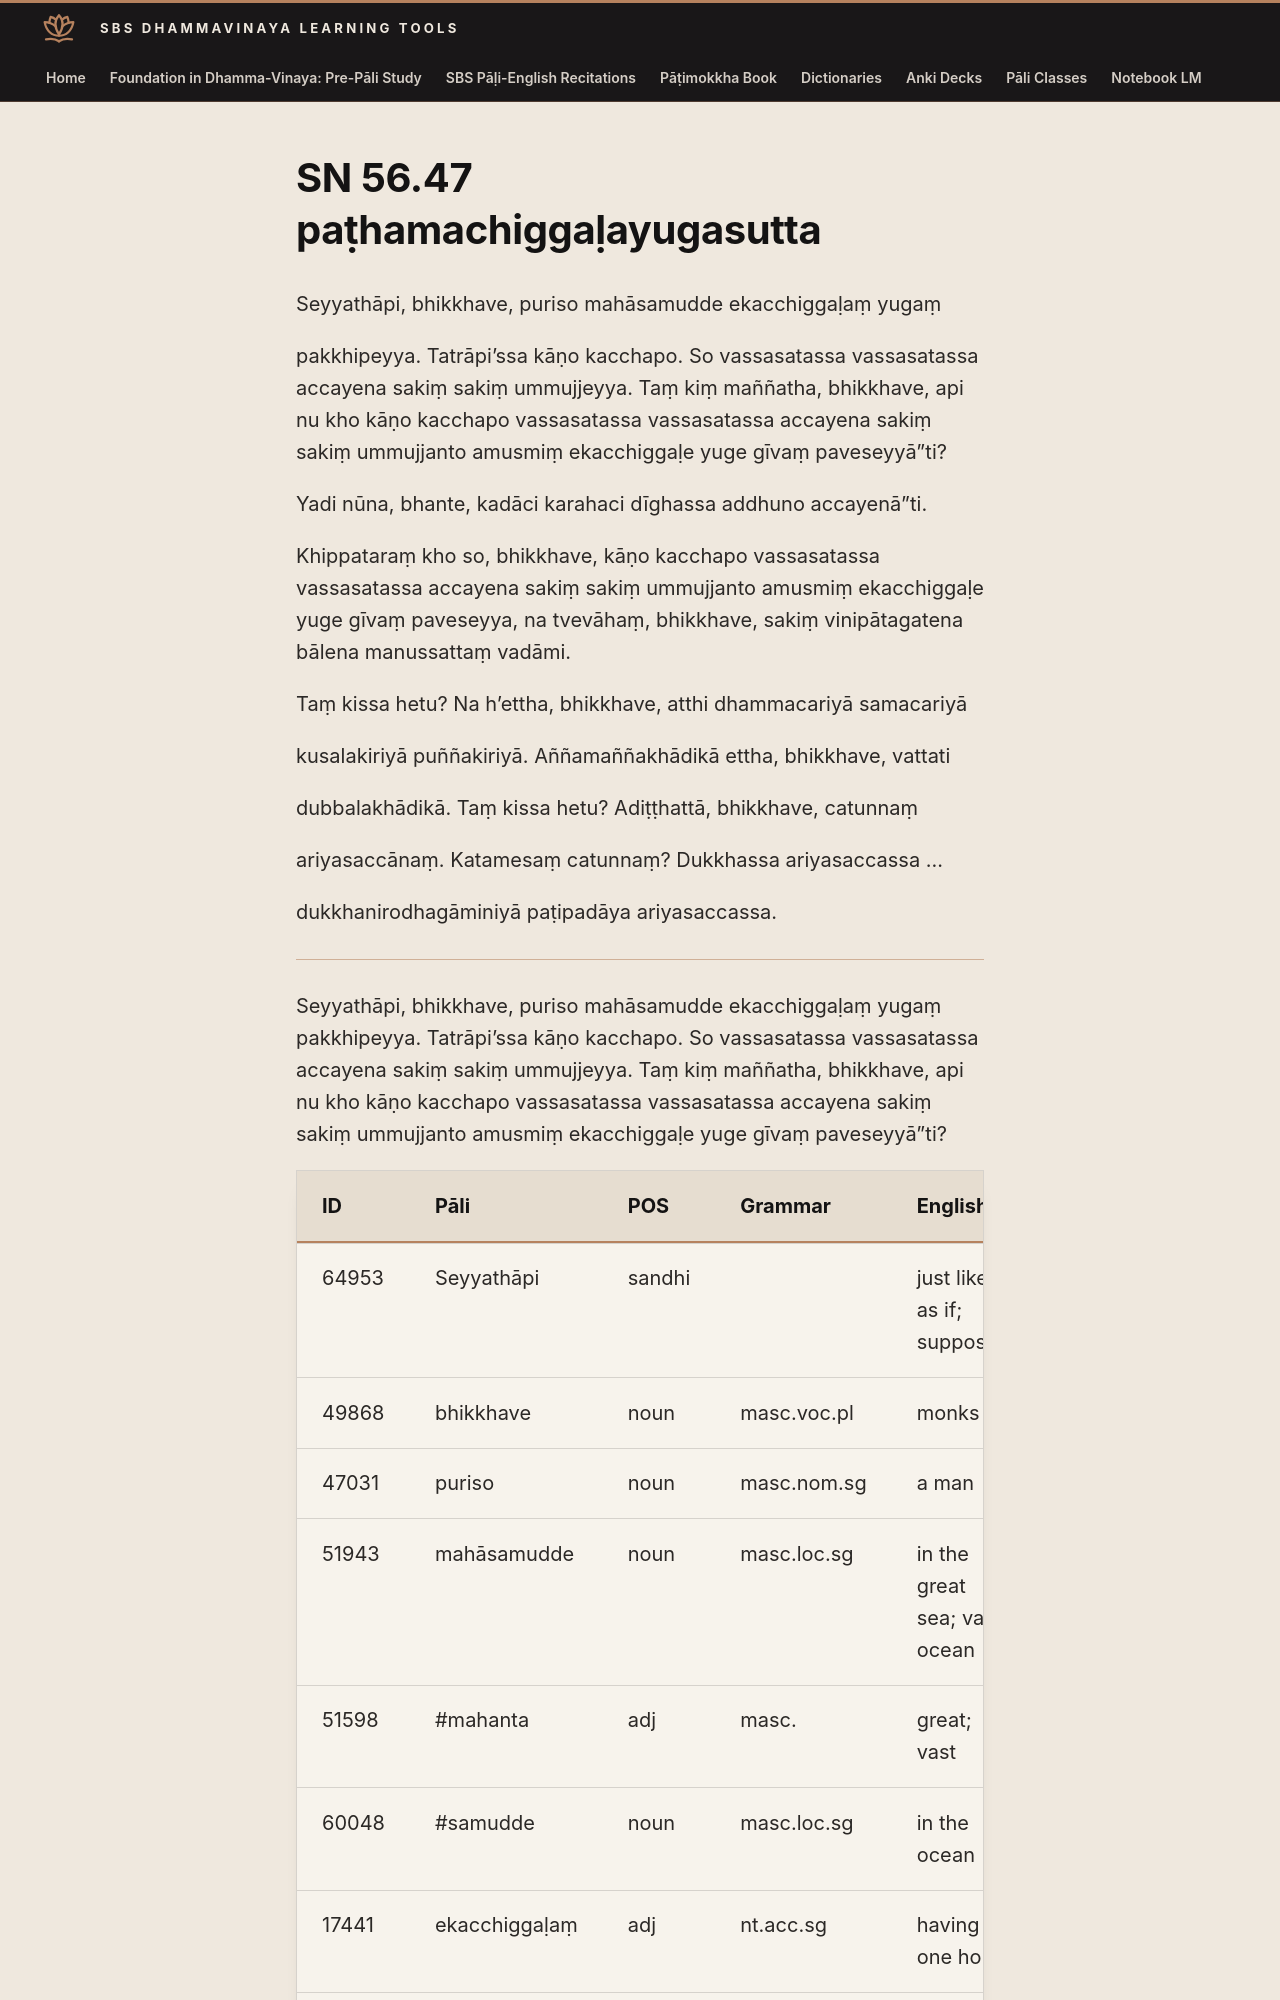

repository: sasanarakkha/study-tools · page: 6-pali-class/suttas/sn-56/56-47/index.html · generator: mkdocs

# SN 56.47 paṭhamachiggaḷayugasutta

Seyyathāpi, bhikkhave, puriso mahāsamudde ekacchiggaḷaṃ yugaṃ

pakkhipeyya. Tatrāpi’ssa kāṇo kacchapo. So vassasatassa vassasatassa accayena sakiṃ sakiṃ ummujjeyya. Taṃ kiṃ maññatha, bhikkhave, api nu kho kāṇo kacchapo vassasatassa vassasatassa accayena sakiṃ sakiṃ ummujjanto amusmiṃ ekacchiggaḷe yuge gīvaṃ paveseyyā”ti?

Yadi nūna, bhante, kadāci karahaci dīghassa addhuno accayenā”ti.

Khippataraṃ kho so, bhikkhave, kāṇo kacchapo vassasatassa vassasatassa accayena sakiṃ sakiṃ ummujjanto amusmiṃ ekacchiggaḷe yuge gīvaṃ paveseyya, na tvevāhaṃ, bhikkhave, sakiṃ vinipātagatena bālena manussattaṃ vadāmi.

Taṃ kissa hetu? Na h’ettha, bhikkhave, atthi dhammacariyā samacariyā

kusalakiriyā puññakiriyā. Aññamaññakhādikā ettha, bhikkhave, vattati

dubbalakhādikā. Taṃ kissa hetu? Adiṭṭhattā, bhikkhave, catunnaṃ

ariyasaccānaṃ. Katamesaṃ catunnaṃ? Dukkhassa ariyasaccassa ...

dukkhanirodhagāminiyā paṭipadāya ariyasaccassa.

---

Seyyathāpi, bhikkhave, puriso mahāsamudde ekacchiggaḷaṃ yugaṃ
pakkhipeyya. Tatrāpi’ssa kāṇo kacchapo. So vassasatassa vassasatassa accayena sakiṃ sakiṃ ummujjeyya. Taṃ kiṃ maññatha, bhikkhave, api nu kho kāṇo kacchapo vassasatassa vassasatassa accayena sakiṃ sakiṃ ummujjanto amusmiṃ ekacchiggaḷe yuge gīvaṃ paveseyyā”ti?
